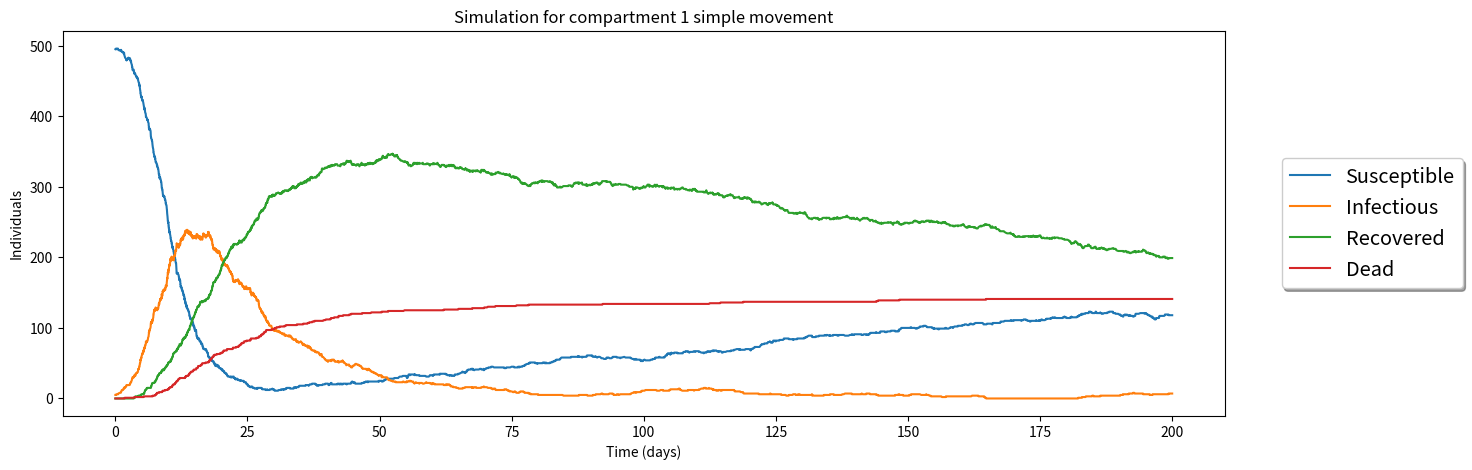
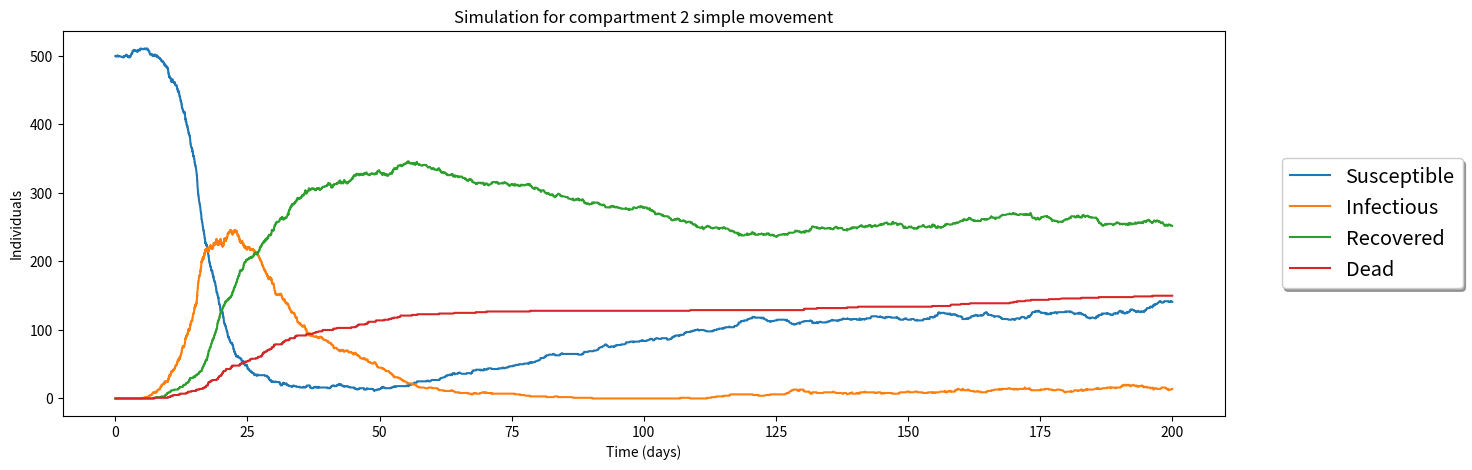
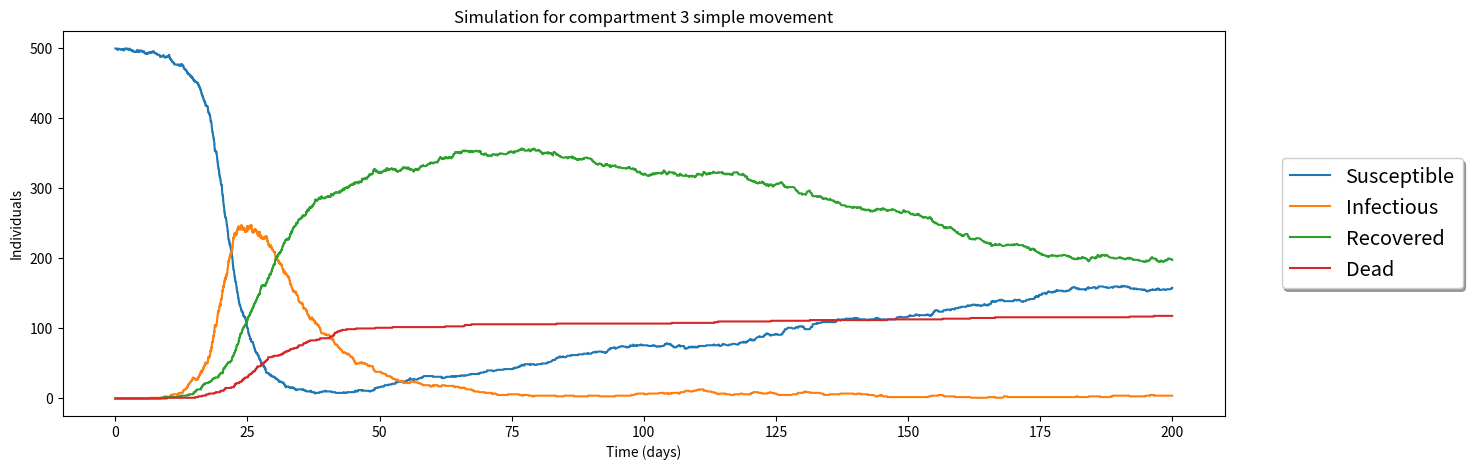
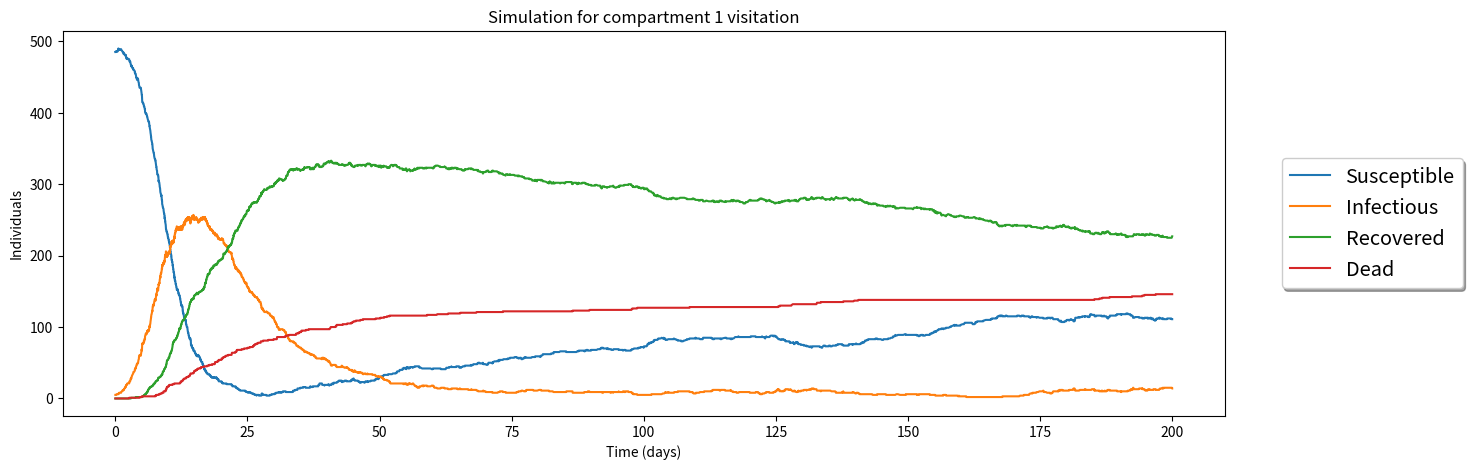
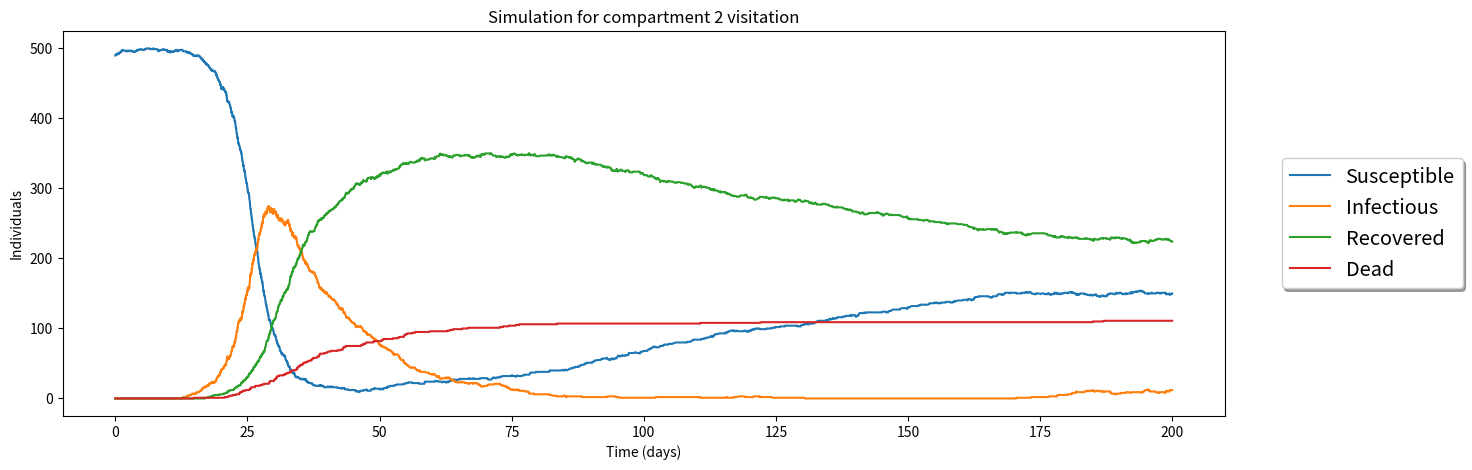
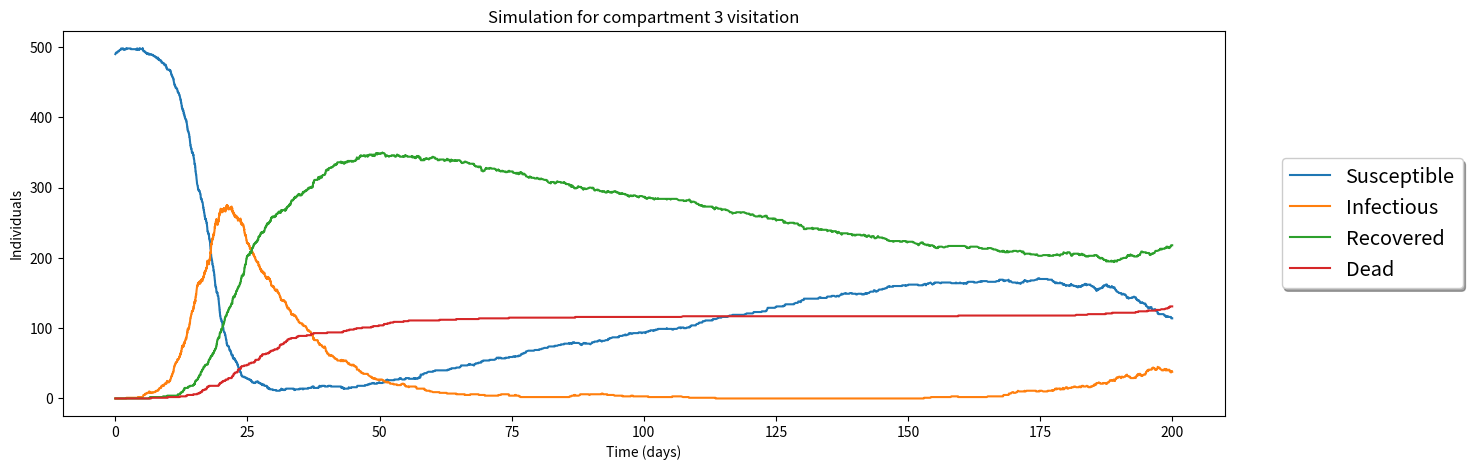

Write Python code to recreate these figures, in order.
#This file contains the neccecary code to run simulations for a 
#multicompartmental SIRD model where there are no conditions on the kinetic
#functions (they may not be constant and they may depend upon the 
#entire system state). Code may be unstable for very small propensities

#import neccecary libraries
import numpy as np
import matplotlib.pyplot as plt
import time

#define functions to be used later
def factorial(n):
    if n==1 or n==0:
        return(1)
    else:
        return(n*factorial(n-1))

def ncr(n,r):
    if r>n:
        return(0)
    elif n==0 and r==0:
        return(1)
    elif r==0:
        return(1)
    elif r==1:
        return(n)
    elif r==2:
        return(n*(n-1)/2)
    else:
        return(factorial(n)/(factorial(r)*factorial(n-r)))

#define classes used in HKO tree construction
class Node:

    def __init__(self,propensity):
        
        self.partSum = propensity
        self.childeren = []
        #self.coord = coord

    def addChild(self,childNode):

        self.childeren.append(childNode)
        #self.updatePartSum()


    def getPartSum(self):
        return(self.partSum)

    
   
    def updatePartSum(self):

        if self.childeren != []:
            total = 0

            for child in self.childeren:
                total = total+child.updatePartSum()

            self.partSum = total
            

        return(self.partSum)

    def updatePartSumFromOneChild(self,childLocation,oldChildSum):

        self.partSum = self.partSum - oldChildSum + self.childeren[childLocation].partSum

    def adjustPropensityForLeaf(self,newProp):

        self.partSum = newProp

    def getSubTree(self):
        data = []

        
        for child in self.childeren:
            #print(child.partSum, end = '')
            data.append(child.getSubTree())
        #print("")

        return([self.partSum,data])
        #return(self.partSum)

    def printSubTree(self):

        for child in self.childeren:
            print(child.partSum, end='')
        print("\n",self.partSum)

        print(self.partSum)

        for child in self.childeren:
            child.printSubTree()


#Define classes for rules
class intraRule:

    def __init__(self,sourceComplex,targetComplex,kineticFunct):
        self.sourceComplex = sourceComplex
        self.targetComplex = targetComplex
        self.kineticFunct = kineticFunct
        self.kineticConst = 0

    def executeRule(self,compartment):
        for i in range(0,compartment.noTypes):
            compartment.typeList[i] = compartment.typeList[i] - self.sourceComplex[i] + self.targetComplex[i]

    def calculatePropensity(self,compartment):
        total = self.kineticConst
        for i in range(0,compartment.noTypes):
            total = total*(ncr(compartment.typeList[i],self.sourceComplex[i]))

        return(total)
            


class interRule:

    def __init__(self,sourceComplex,targetComplex,kineticFunct):
        self.sourceComplex = sourceComplex
        self.targetComplex = targetComplex
        self.kineticFunct = kineticFunct
        self.kineticConst = 0

    def executeRule(self,sourceCompartment,targetCompartment):
        for i in range(0,sourceCompartment.noTypes):
            #print(sourceCompartment.typeList[i] - self.sourceComplex[i])
            sourceCompartment.typeList[i] = sourceCompartment.typeList[i] - self.sourceComplex[i]
            #print("moveing ", self.sourceComplex[i] ,"of type ",i)
            #print(targetCompartment.typeList[i] + self.targetComplex[i])
            targetCompartment.typeList[i] = targetCompartment.typeList[i] + self.targetComplex[i]

    def calculatePropensity(self,compartment):
        total = self.kineticConst
        #print(total)
        
        for i in range(0,compartment.noTypes):
            total = total*(ncr(compartment.typeList[i],self.sourceComplex[i]))
            #print("placeholder")
            #print(total)

        return(total)
    
    

#define class for compartment
class compartment:
    def __init__(self,typeList,intraParams,interParams):

        self.typeList = typeList
        self.noTypes = len(typeList)
        self.intraParams = intraParams
        self.interParams = interParams
        self.initPop = self.getPopulation()
        
    def getPopulation(self):
        total = 0
        for type in self.typeList:
            total = total+type
            
        return(total)
        




#define kinetic functions. These should be substituted into the instances
#of rules we create later. These functions are modified as appropriate 
#to implement different varients of the functions
def const(x,compartment,compartment2,compartmentList):
    return(x)

def constDivPop(x,compartment,compartment2,compartmentList):
    return(x/compartment.initPop)

def simpleSaturation(x,compartment,compartment2,compartmentList):
    lamb = 0.2
    return(x/(1+lamb*compartment.typeList[1]))

def simpleSaturationDivPop(x,compartment,compartment2,compartmentList):
    lamb = 0.01
    return(x/((1+lamb*compartment.typeList[1])*compartment.getPopulation()))

def simpleTierDivPop(x,compartment,compartment2,compartmentList):
    infectious1 = compartment.typeList[1]
    infectious2 = compartment2.typeList[1]
    
    if infectious1 < 100:
        retVal = x
    else:
        retVal = x/50
        
    return(retVal/compartment.getPopulation())

def simpleTier(x,compartment,compartment2,compartmentList):
    infectious1 = compartment.typeList[1]
    infectious2 = compartment2.typeList[1]
    
    if infectious1 < 100 and infectious2 < 100:
        retVal = x
    else:
        retVal = x/50
        
    return(retVal)

def globalTierDivPop(x,compartment,compartment2,compartmentList):
    
    infectiousTotal = 0
    
    for comp in compartmentList:
        infectiousTotal = infectiousTotal + comp.typeList[1]
    
    if infectiousTotal < 150:
        retVal = x
    else:
        retVal = x/2
        
    return(retVal/compartment.getPopulation())

def globalTier(x,compartment,compartment2,compartmentList):
    
    infectiousTotal = 0
    
    for comp in compartmentList:
        infectiousTotal = infectiousTotal + comp.typeList[1]
    
    if infectiousTotal < 150:
        retVal = x
    else:
        retVal = x/2
        
    return(retVal)

def globalSaturation(x,compartment,compartment2,compartmentList):
    
    lamb = 1
    
    total = 0
    
    for compartment in compartmentList:
        total = total+compartment.typeList[1]
        
    return(x/(1+lamb*total))



#code for printing HKO trees in testing
def printTree2(rootNode):
    print(rootNode.partSum, end = '')
    print("")
    for child in rootNode.childeren:
        print (child.partSum, end = '')
        print("\t\t", end = '')

    print("")
    print("|", end = '')
    for child in rootNode.childeren:
        for grandChild in child.childeren:
            print(grandChild.partSum, end = '')
            print(" ", end = '')
        print("|", end = '')

def printTree3(rootNode):
    print(rootNode.partSum, end = '')
    print("")
    for child in rootNode.childeren:
        print (child.partSum, end = '')
        print(" ", end = '')

    print("")
    print("|", end = '')
    for child in rootNode.childeren:
        for grandChild in child.childeren:
            print(grandChild.partSum, end = '')
            print(" ", end = '')
        print("|", end = '')

    print("")
    print("||", end = '')
    for child in rootNode.childeren:
        for grandChild in child.childeren:
            for greatGrandChild in grandChild.childeren:
                print(greatGrandChild.partSum, end = '')
                print(" ", end = '')
            print("|", end = '')
        print("|", end = '')


def printTree4(rootNode):
    print(rootNode.partSum, end = '')
    print("")
    for child in rootNode.childeren:
        print (child.partSum, end = '')
        print(" ", end = '')

    print("")
    print("|", end = '')
    for child in rootNode.childeren:
        for grandChild in child.childeren:
            print(grandChild.partSum, end = '')
            print(" ", end = '')
        print("|", end = '')

    print("")
    print("||", end = '')
    for child in rootNode.childeren:
        for grandChild in child.childeren:
            for greatGrandChild in grandChild.childeren:
                print(greatGrandChild.partSum, end = '')
                print(" ", end = '')
            print("|", end = '')
        print("|", end = '')

    print("")
    print("|||", end = '')
    for child in rootNode.childeren:
        for grandChild in child.childeren:
            for greatGrandChild in grandChild.childeren:
                for greatGreatGrandChild in greatGrandChild.childeren:
                    print(greatGreatGrandChild.partSum, end = '')
                    print(" ", end = '')
                print("|", end = '')
            print("|", end = '')
        print("|", end = '')

    print("")
    
    
    
#Gillespie algorithm implementation
def gillespie(compartmentList,intraRuleList,interRuleList,finTime,maxIts):
    noCompartments = len(compartmentList)
    noTypes = compartmentList[0].noTypes
    time = 0
    data = np.zeros((maxIts+1,noTypes,noCompartments))
    timeData = np.zeros(maxIts+1)

    
    count = 0
    for compartment in compartmentList:
        data[0,:,count] = compartment.typeList
        count = count+1

    

    root = Node(0)
    root.addChild(Node(0))
    root.addChild(Node(0))

    for i in range (0,len(compartmentList)):
        root.childeren[0].addChild(Node(0))
        for j in range(0,len(intraRuleList)):
            root.childeren[0].childeren[i].addChild(Node(0))        
            intraRuleList[j].kineticConst = intraRuleList[j].kineticFunct(compartmentList[i].intraParams[j],compartmentList[i],compartmentList[i],compartmentList)
            root.childeren[0].childeren[i].childeren[j].partSum = intraRuleList[j].calculatePropensity(compartmentList[i])

    for i in range (0,len(compartmentList)):
        root.childeren[1].addChild(Node(0))

        for j in range(0,len(compartmentList)-1):
            root.childeren[1].childeren[i].addChild(Node(0))

            for k in range(0,len(interRuleList)):
                root.childeren[1].childeren[i].childeren[j].addChild(Node(0))
                #interRuleList[i].kineticConst = interRuleList[i].kineticFunct(compartmentList[k].interParams[i][k][j],compartmentList[j])
                interRuleList[k].kineticConst = interRuleList[k].kineticFunct(compartmentList[i].interParams[k][i][j],compartmentList[i],compartmentList[j],compartmentList)
                root.childeren[1].childeren[i].childeren[j].childeren[k].partSum = interRuleList[k].calculatePropensity(compartmentList[i])

    root.updatePartSum()

    iteration = 0
    
    printTree4(root)

    while time<finTime and  iteration<maxIts:

        iteration = iteration+1
       
        R0 = root.partSum

        r1 = np.random.uniform(0,1)
        
        timeIncrement = -np.log(r1)/R0
        

        time = time+timeIncrement

        r2 = np.random.uniform(0,1)
        
        

        if r2*R0>root.childeren[0].partSum:
            #inter
            ruleType = 1
            
            target = r2*R0 - root.childeren[0].partSum
            currentTotal = 0
            currentFromCompartment = 0
            fromCompartmentFound = False
            while not(fromCompartmentFound):
                if currentTotal<target<=currentTotal+root.childeren[1].childeren[currentFromCompartment].partSum:
                    fromCompartmentFound = True
                else:
                    currentTotal = currentTotal+root.childeren[1].childeren[currentFromCompartment].partSum
                    currentFromCompartment = currentFromCompartment+1

            target = target - currentTotal
            currentTotal = 0
            currentToCompartment = 0
            toCompartmentFound = False
            while not(toCompartmentFound):
                if currentTotal<target<=currentTotal+root.childeren[1].childeren[currentFromCompartment].childeren[currentToCompartment].partSum:
                    toCompartmentFound = True
                else:
                    currentTotal = currentTotal+root.childeren[1].childeren[currentFromCompartment].childeren[currentToCompartment].partSum
                    currentToCompartment = currentToCompartment+1


            target = target - currentTotal
            currentTotal = 0
            currentRule = 0
            ruleFound = False
            while not(ruleFound):
                if currentTotal<target<=currentTotal+root.childeren[1].childeren[currentFromCompartment].childeren[currentToCompartment].childeren[currentRule].partSum:
                    ruleFound = True
                else:
                    currentTotal = currentTotal+root.childeren[1].childeren[currentFromCompartment].childeren[currentToCompartment].childeren[currentRule].partSum
                    currentRule = currentRule+1

            


        else:
            #intra
            ruleType = 0
            
            target = r2*R0
            currentTotal = 0
            currentCompartment = 0
            compartmentFound = False
            #print("target: ",target)
            while not(compartmentFound):
                if currentTotal<=target<=currentTotal+root.childeren[0].childeren[currentCompartment].partSum:
                    compartmentFound = True
                    #print("found current total: ",currentTotal)
                    #print("current rule: ",currentRule)
                else:
                    currentTotal = currentTotal+root.childeren[0].childeren[currentCompartment].partSum
                    currentCompartment = currentCompartment+1
                    #print("current total: ",currentTotal)
                    #print("current rule: ",currentRule)

            target = target - currentTotal
            #print("target: ",target)
            currentTotal = 0
            currentRule = 0
            ruleFound = False
            while not(ruleFound):
                if currentTotal<target<=currentTotal+root.childeren[0].childeren[currentCompartment].childeren[currentRule].partSum:
                    ruleFound = True
                else:
                    currentTotal = currentTotal+root.childeren[0].childeren[currentCompartment].childeren[currentRule].partSum
                    currentRule = currentRule+1
                    #print("current total: ",currentTotal)


        if ruleType==0:

            #execute rule
            
            intraRuleList[currentRule].executeRule(compartmentList[currentCompartment])
            
            selectedRule = intraRuleList[currentRule]
            
            for i in range (0,len(compartmentList)):
                for j in range(0,len(compartmentList)-1):
                    for k in range(0,len(interRuleList)):
                        if j>=i:
                            modifier = 1
                        else:
                            modifier = 0 
                            
                        interRuleList[k].kineticConst = interRuleList[k].kineticFunct(compartmentList[i].interParams[k][i][j],compartmentList[i],compartmentList[j],compartmentList)
                        root.childeren[1].childeren[i].childeren[j].childeren[k].partSum = interRuleList[k].calculatePropensity(compartmentList[i])
                        

            for i in range (0,len(compartmentList)):
                for j in range(0,len(intraRuleList)):    
                    intraRuleList[j].kineticConst = intraRuleList[j].kineticFunct(compartmentList[i].intraParams[j],compartmentList[i],compartmentList[i],compartmentList)
                    root.childeren[0].childeren[i].childeren[j].partSum = intraRuleList[j].calculatePropensity(compartmentList[i])

            root.updatePartSum()
            
        else:
            
            #print("from ",currentFromCompartment, " to ",currentToCompartment)
            #print(compartmentList[currentFromCompartment].typeList,compartmentList[currentToCompartment].typeList)
            
            if currentFromCompartment <= currentToCompartment:
                interRuleList[currentRule].executeRule(compartmentList[currentFromCompartment],compartmentList[currentToCompartment+1])
            else:
                interRuleList[currentRule].executeRule(compartmentList[currentFromCompartment],compartmentList[currentToCompartment])
            #update
            
            #print(compartmentList[currentFromCompartment].typeList,compartmentList[currentToCompartment].typeList)
            selectedRule = interRuleList[currentRule]
            
            for i in range (0,len(compartmentList)):
                for j in range(0,len(compartmentList)-1):
                    for k in range(0,len(interRuleList)):
                        if j>=i:
                            modifier = 1
                        else:
                            modifier = 0 
                            
                        interRuleList[k].kineticConst = interRuleList[k].kineticFunct(compartmentList[i].interParams[k][i][j],compartmentList[i],compartmentList[j],compartmentList)
                        root.childeren[1].childeren[i].childeren[j].childeren[k].partSum = interRuleList[k].calculatePropensity(compartmentList[i])
                        

            for i in range (0,len(compartmentList)):
                for j in range(0,len(intraRuleList)):    
                    intraRuleList[j].kineticConst = intraRuleList[j].kineticFunct(compartmentList[i].intraParams[j],compartmentList[i],compartmentList[i],compartmentList)
                    root.childeren[0].childeren[i].childeren[j].partSum = intraRuleList[j].calculatePropensity(compartmentList[i])

            root.updatePartSum()
                    

        
        count = 0
        for compartment in compartmentList:
            data[iteration,:,count] = compartment.typeList
            count = count+1
        
        timeData[iteration] = time


    return(data,timeData,iteration)
        


#Code to implement a simple movement model with a complete adjacency graph with 3 compartments
noCompartments = 3

#SIRD types used. Rules are infection, recovery, death, loss of immunity. The last argument is the kinetic function
intraRuleListP = [intraRule([1,1,0,0],[0,2,0,0],constDivPop),intraRule([0,1,0,0],[0,0,1,0],const),intraRule([0,1,0,0],[0,0,0,1],const),intraRule([0,0,1,0],[1,0,0,0],const)]
#simple movement rules
interRuleListP = [interRule([1,0,0,0],[1,0,0,0],const),interRule([0,1,0,0],[0,1,0,0],const),interRule([0,0,1,0],[0,0,1,0],const)]

#transition matrix represents the rate of movement between compartments. Here we
#have a complete graph configuration
subSubMatrix = []
for i in range(0,noCompartments-1):
    subSubMatrix.append(2/500)
    
subMatrix = []
for i in range(0,noCompartments):
    subMatrix.append(subSubMatrix)
    
transitionMatrix = []
for i in range(0,len(interRuleListP)):
    transitionMatrix.append(subMatrix)
    
#for a chain, use the following instead
# subMatrix = []
# for i in range(0,noCompartments):
#     subSubMatrix = []
#     for j in range(0,noCompartments-1):
#         if i>j:
#             if j==i-1 or j==i:
#                 subSubMatrix.append(2/500)
#             else: 
#                 subSubMatrix.append(0)
#         else:
#             if j==i:
#                 subSubMatrix.append(2/500)
#             else:
#                 subSubMatrix.append(0)
                
    
#     subMatrix.append(subSubMatrix)
    
#compartmentListP stores the list of compartments used. The first parameter to compartment
#is the initial values for each type, the second is the parameters for the intracompartmental
#rules and the third the intercompartmental rules     
compartmentListP = []
compartmentListP.append(compartment([500-5,5,0,0],[0.5,0.07,0.02,0.005],transitionMatrix))
for i in range(1,noCompartments):
    compartmentListP.append(compartment([500,0,0,0],[0.5,0.07,0.02,0.005],transitionMatrix))


gillespieData = gillespie(compartmentListP, intraRuleListP, interRuleListP, 200,200000)

#The following code prints the output of the instance
noData = gillespieData[0]
timeDataUncut = gillespieData[1]
finIt = gillespieData[2]

timeData = timeDataUncut[:finIt]

comp1Sus = noData[:finIt,0,0]
comp2Sus = noData[:finIt,0,1]
comp3Sus = noData[:finIt,0,2]

comp1Inf = noData[:finIt,1,0]
comp2Inf = noData[:finIt,1,1]
comp3Inf = noData[:finIt,1,2]

comp1Rec = noData[:finIt,2,0]
comp2Rec = noData[:finIt,2,1]
comp3Rec = noData[:finIt,2,2]

comp1Dead = noData[:finIt,3,0]
comp2Dead = noData[:finIt,3,1]
comp3Dead = noData[:finIt,3,2]

fig, ax = plt.subplots(figsize=(15,5))
line1,=ax.plot(timeData,comp1Sus, label="Susceptible")
line2,=ax.plot(timeData,comp1Inf, label="Infectious")
line3,=ax.plot(timeData,comp1Rec, label="Recovered")
line4,=ax.plot(timeData,comp1Dead, label="Dead")
legend = ax.legend(bbox_to_anchor=(1.04,0.5), loc='center left', shadow=True, fontsize='x-large')

plt.title('Simulation for compartment 1 simple movement')
plt.xlabel('Time (days)')
plt.ylabel('Individuals')

plt.show()


fig, ax = plt.subplots(figsize=(15,5))
line1,=ax.plot(timeData,comp2Sus, label="Susceptible")
line2,=ax.plot(timeData,comp2Inf, label="Infectious")
line3,=ax.plot(timeData,comp2Rec, label="Recovered")
line4,=ax.plot(timeData,comp2Dead, label="Dead")
legend = ax.legend(bbox_to_anchor=(1.04,0.5), loc='center left', shadow=True, fontsize='x-large')

plt.title('Simulation for compartment 2 simple movement')
plt.xlabel('Time (days)')
plt.ylabel('Individuals')

plt.show()



fig, ax = plt.subplots(figsize=(15,5))
line1,=ax.plot(timeData,comp3Sus, label="Susceptible")
line2,=ax.plot(timeData,comp3Inf, label="Infectious")
line3,=ax.plot(timeData,comp3Rec, label="Recovered")
line4,=ax.plot(timeData,comp3Dead, label="Dead")
legend = ax.legend(bbox_to_anchor=(1.04,0.5), loc='center left', shadow=True, fontsize='x-large')

plt.title('Simulation for compartment 3 simple movement')
plt.xlabel('Time (days)')
plt.ylabel('Individuals')

plt.show()

    

#Code to implement a visitation model with a complete adjacency graph with 3 compartments
noCompartments = 3
compartmentList = []
intraRuleList = []

#intracompartmental rules must be constructed more carefully now

#infection
sourceTypes = [0,0,0,0]
for l in range(1,noCompartments):
    for m in range(0,3):
        sourceTypes.append(0)
        
targetTypes = [0,0,0,0]
for l in range(1,noCompartments):
    for m in range(0,3):
        targetTypes.append(0)


sourceTypes[0] = 1
sourceTypes[1] = 1
targetTypes[1] = 2

intraRuleList.append(intraRule(sourceTypes,targetTypes,constDivPop))  


#recovery
sourceTypes = [0,0,0,0]
for l in range(1,noCompartments):
    for m in range(0,3):
        sourceTypes.append(0)
        
targetTypes = [0,0,0,0]
for l in range(1,noCompartments):
    for m in range(0,3):
        targetTypes.append(0)


sourceTypes[1] = 1
targetTypes[2] = 1

intraRuleList.append(intraRule(sourceTypes,targetTypes,const))  

#death

sourceTypes = [0,0,0,0]
for l in range(1,noCompartments):
    for m in range(0,3):
        sourceTypes.append(0)
        
targetTypes = [0,0,0,0]
for l in range(1,noCompartments):
    for m in range(0,3):
        targetTypes.append(0)


sourceTypes[1] = 1
targetTypes[3] = 1

intraRuleList.append(intraRule(sourceTypes,targetTypes,const))  

#loss of immunity

sourceTypes = [0,0,0,0]
for l in range(1,noCompartments):
    for m in range(0,3):
        sourceTypes.append(0)
        
targetTypes = [0,0,0,0]
for l in range(1,noCompartments):
    for m in range(0,3):
        targetTypes.append(0)


sourceTypes[2] = 1
targetTypes[0] = 1

intraRuleList.append(intraRule(sourceTypes,targetTypes,const))  


for i in range(0,noCompartments-1):

    #infecting visitor
    sourceTypes = [0,0,0,0]
    for l in range(1,noCompartments):
        for m in range(0,3):
            sourceTypes.append(0)
            
    targetTypes = [0,0,0,0]
    for l in range(1,noCompartments):
        for m in range(0,3):
            targetTypes.append(0)


    sourceTypes[1] = 1
    sourceTypes[0+4+3*i] = 1
    targetTypes[1] = 1
    targetTypes[1+4+3*i] = 1


    intraRuleList.append(intraRule(sourceTypes,targetTypes,constDivPop))  

    
    
    #infection from visitor
    sourceTypes = [0,0,0,0]
    for l in range(1,noCompartments):
        for m in range(0,3):
            sourceTypes.append(0)
            
    targetTypes = [0,0,0,0]
    for l in range(1,noCompartments):
        for m in range(0,3):
            targetTypes.append(0)


    sourceTypes[0] = 1
    sourceTypes[1+4+3*i] = 1
    targetTypes[1] = 1
    targetTypes[1+4+3*i] = 1

    intraRuleList.append(intraRule(sourceTypes,targetTypes,constDivPop))  

    
    #recovery of visitor
    
    sourceTypes = [0,0,0,0]
    for l in range(1,noCompartments):
        for m in range(0,3):
            sourceTypes.append(0)
            
    targetTypes = [0,0,0,0]
    for l in range(1,noCompartments):
        for m in range(0,3):
            targetTypes.append(0)


    sourceTypes[1+4+3*i] = 1
    targetTypes[2+4+3*i] = 1
    
    intraRuleList.append(intraRule(sourceTypes,targetTypes,const))  

    #death of visitor

    sourceTypes = [0,0,0,0]
    for l in range(1,noCompartments):
        for m in range(0,3):
            sourceTypes.append(0)
            
    targetTypes = [0,0,0,0]
    for l in range(1,noCompartments):
        for m in range(0,3):
            targetTypes.append(0)


    sourceTypes[1+4+3*i] = 1
    targetTypes[3] = 1
    
    intraRuleList.append(intraRule(sourceTypes,targetTypes,const))  

    #loss of immunity of visitor

    sourceTypes = [0,0,0,0]
    for l in range(1,noCompartments):
        for m in range(0,3):
            sourceTypes.append(0)
            
    targetTypes = [0,0,0,0]
    for l in range(1,noCompartments):
        for m in range(0,3):
            targetTypes.append(0)


    sourceTypes[2+4+3*i] = 1
    targetTypes[0+4+3*i] = 1
    
    intraRuleList.append(intraRule(sourceTypes,targetTypes,const))  

    
    



for j in range(0,noCompartments-1):
    for k in range(0,noCompartments-1):
        
        #infection between two visitors
        
        sourceTypes = [0,0,0,0]
        for l in range(1,noCompartments):
            for m in range(0,3):
                sourceTypes.append(0)
                
        targetTypes = [0,0,0,0]
        for l in range(1,noCompartments):
            for m in range(0,3):
                targetTypes.append(0)
    
    
        sourceTypes[1+4+3*j] = 1
        sourceTypes[0+4+3*k] = 1
        targetTypes[1+4+3*j] = 1
        targetTypes[1+4+3*k] = targetTypes[1+4+3*k] + 1

        
        intraRuleList.append(intraRule(sourceTypes,targetTypes,constDivPop))  
    

            

#movement rules for visitors both to and home from all other compartments
interRuleList = []

for j in range(0,noCompartments-1):
    
    sourceTypes = [0,0,0,0]
    for k in range(1,noCompartments):
        for l in range(0,3):
            sourceTypes.append(0)
            
    targetTypes = [0,0,0,0]
    for k in range(1,noCompartments):
        for l in range(0,3):
            targetTypes.append(0)
     
    sourceTypes[0] = 1
    targetTypes[4+3*j] = 1
    
    interRuleList.append(interRule(sourceTypes,targetTypes,const))
    
    
    sourceTypes = [0,0,0,0]
    for k in range(1,noCompartments):
        for l in range(0,3):
            sourceTypes.append(0)
            
    targetTypes = [0,0,0,0]
    for k in range(1,noCompartments):
        for l in range(0,3):
            targetTypes.append(0)
     
    sourceTypes[4+3*j] = 1
    targetTypes[0] = 1
    
    interRuleList.append(interRule(sourceTypes,targetTypes,const))

    sourceTypes = [0,0,0,0]
    for k in range(1,noCompartments):
        for l in range(0,3):
            sourceTypes.append(0)
            
    targetTypes = [0,0,0,0]
    for k in range(1,noCompartments):
        for l in range(0,3):
            targetTypes.append(0)
     
    sourceTypes[1] = 1
    targetTypes[1+4+3*j] = 1
    
    interRuleList.append(interRule(sourceTypes,targetTypes,const))

    
    sourceTypes = [0,0,0,0]
    for k in range(1,noCompartments):
        for l in range(0,3):
            sourceTypes.append(0)
            
    targetTypes = [0,0,0,0]
    for k in range(1,noCompartments):
        for l in range(0,3):
            targetTypes.append(0)
     
    sourceTypes[1+4+3*j] = 1
    targetTypes[1] = 1
    
    interRuleList.append(interRule(sourceTypes,targetTypes,const))

    sourceTypes = [0,0,0,0]
    for k in range(1,noCompartments):
        for l in range(0,3):
            sourceTypes.append(0)
            
    targetTypes = [0,0,0,0]
    for k in range(1,noCompartments):
        for l in range(0,3):
            targetTypes.append(0)
     
    sourceTypes[2] = 1
    targetTypes[2+4+3*j] = 1
    
    interRuleList.append(interRule(sourceTypes,targetTypes,const))

    
    
    sourceTypes = [0,0,0,0]
    for k in range(1,noCompartments):
        for l in range(0,3):
            sourceTypes.append(0)
            
    targetTypes = [0,0,0,0]
    for k in range(1,noCompartments):
        for l in range(0,3):
            targetTypes.append(0)
     
    sourceTypes[2+4+3*j] = 1
    targetTypes[2] = 1
    
    interRuleList.append(interRule(sourceTypes,targetTypes,const))

    
    
    
  
interParams = []

#set parameters for complete adjacency graph
for j in range (0,(noCompartments-1)):
    for i in range (0,3):
        theseParams = []
        
        for k in range(0,noCompartments):
            theseSubParams = []
            for l in range(0,noCompartments-1):
                
                if k>l:
                    target = k-1
                    
                else:
                    target = k
                    
                if target==j:
                    
                    if i==1:
                        theseSubParams.append(1/500)
                    else:
                        theseSubParams.append(1/500)               
                    
                else:
                    theseSubParams.append(0)
                    
            
                    
            theseParams.append(theseSubParams)
        
            
        interParams.append(theseParams)
        

        theseParams = []
        
        for k in range(0,noCompartments):
            
            
            
            theseSubParams = []
            for l in range(0,noCompartments-1):
                
                if k>l:
                    target = l
                else:
                    target = l
                    
                
                    
                if target==j:
                    
                    
                    theseSubParams.append(1)                
                    
                else:
                    theseSubParams.append(0)
                    
            
                    
            theseParams.append(theseSubParams)
        
            
        interParams.append(theseParams)
        

#For a chain, use the following instead
#interParams = []

# for i in range (0,3):
#     for j in range (0,(noCompartments-1)):
#         theseParams = []
        
#         for k in range(0,noCompartments):
#             theseSubParams = []
#             for l in range(0,noCompartments-1):
                
#                 if k>l:
#                     target = k-1
#                 else:
#                     target = k
                    
#                 if target==j:
                    
#                     #theseSubParams.append(1/250)
#                     if k>l:
#                         if l==k-1 or l==k:
#                             theseSubParams.append(1/500)
#                         else:
#                             theseSubParams.append(0)
                    
#                     else:
#                         if l==k :
#                             theseSubParams.append(1/500)
#                         else:
#                             theseSubParams.append(0)                    
                    
#                 else:
#                     theseSubParams.append(0)
                    
            
                    
#             theseParams.append(theseSubParams)
        
            
#         interParams.append(theseParams)
        

#         theseParams = []

#         for k in range(0,noCompartments):



#             theseSubParams = []
#             for l in range(0,noCompartments-1):

#                 if k>l:
#                     target = l
#                 else:
#                     target = l



#                 if target==j:


#                     theseSubParams.append(1)                

#                 else:
#                     theseSubParams.append(0)



#             theseParams.append(theseSubParams)


#         interParams.append(theseParams)




#set parameters for intracompartmental rules in the order the rules are defined
intraParams = [0.5,0.07,0.02,0.005]

for i in range(0,noCompartments-1):
    intraParams.append(0.5)
    intraParams.append(0.5)
    intraParams.append(0.07)
    intraParams.append(0.02)
    intraParams.append(0.005)
    
for j in range(0,noCompartments-1):
    for k in range(0,noCompartments-1):
        intraParams.append(0.5)



comp1Types = [500-15,5,0,0,5,0,0,5,0,0]
compartmentList = []
compartmentList.append(compartment(comp1Types,intraParams,interParams))


for i in range(0,noCompartments-1):
    compartmentList.append(compartment([500-10,0,0,0,5,0,0,5,0,0],intraParams,interParams))

    
gillespieData = gillespie(compartmentList, intraRuleList, interRuleList, 200,2000000)
    
    

noData = gillespieData[0]
timeDataUncut = gillespieData[1]
finIt = gillespieData[2]

timeData = timeDataUncut[:finIt]

comp1Sus = noData[:finIt,0,0]
comp2Sus = noData[:finIt,0,1]
comp3Sus = noData[:finIt,0,2]

comp1Inf = noData[:finIt,1,0]
comp2Inf = noData[:finIt,1,1]
comp3Inf = noData[:finIt,1,2]

comp1Rec = noData[:finIt,2,0]
comp2Rec = noData[:finIt,2,1]
comp3Rec = noData[:finIt,2,2]

comp1Dead = noData[:finIt,3,0]
comp2Dead = noData[:finIt,3,1]
comp3Dead = noData[:finIt,3,2]

fig, ax = plt.subplots(figsize=(15,5))
line1,=ax.plot(timeData,comp1Sus, label="Susceptible")
line2,=ax.plot(timeData,comp1Inf, label="Infectious")
line3,=ax.plot(timeData,comp1Rec, label="Recovered")
line4,=ax.plot(timeData,comp1Dead, label="Dead")
legend = ax.legend(bbox_to_anchor=(1.04,0.5), loc='center left', shadow=True, fontsize='x-large')

plt.title('Simulation for compartment 1 visitation')
plt.xlabel('Time (days)')
plt.ylabel('Individuals')

plt.show()


fig, ax = plt.subplots(figsize=(15,5))
line1,=ax.plot(timeData,comp2Sus, label="Susceptible")
line2,=ax.plot(timeData,comp2Inf, label="Infectious")
line3,=ax.plot(timeData,comp2Rec, label="Recovered")
line4,=ax.plot(timeData,comp2Dead, label="Dead")
legend = ax.legend(bbox_to_anchor=(1.04,0.5), loc='center left', shadow=True, fontsize='x-large')

plt.title('Simulation for compartment 2 visitation')
plt.xlabel('Time (days)')
plt.ylabel('Individuals')

plt.show()



fig, ax = plt.subplots(figsize=(15,5))
line1,=ax.plot(timeData,comp3Sus, label="Susceptible")
line2,=ax.plot(timeData,comp3Inf, label="Infectious")
line3,=ax.plot(timeData,comp3Rec, label="Recovered")
line4,=ax.plot(timeData,comp3Dead, label="Dead")
legend = ax.legend(bbox_to_anchor=(1.04,0.5), loc='center left', shadow=True, fontsize='x-large')

plt.title('Simulation for compartment 3 visitation')
plt.xlabel('Time (days)')
plt.ylabel('Individuals')

plt.show()
